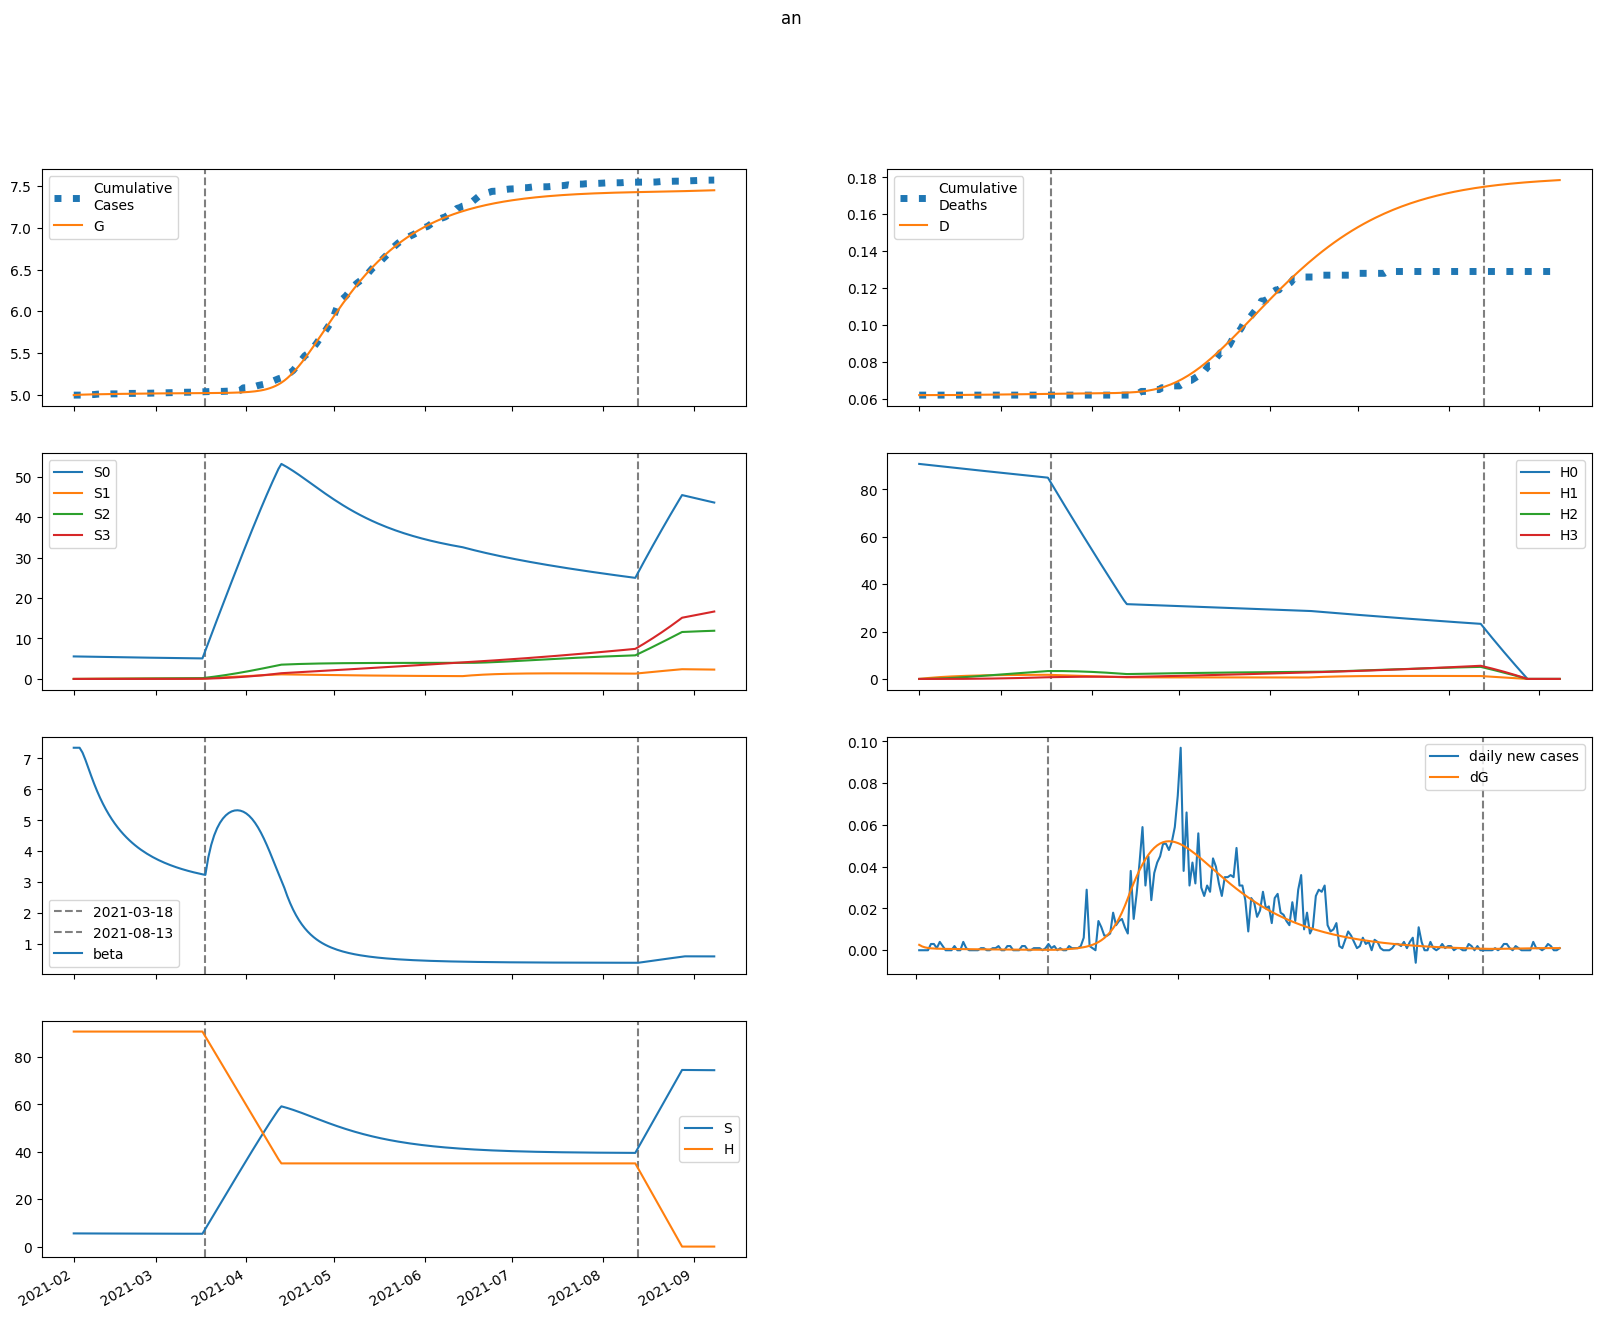

The table this chart was drawn from, first rows:
series, 2021-02-01, 2021-02-02, 2021-02-03, 2021-02-04, 2021-02-05, 2021-02-06, 2021-02-07, 2021-02-08, 2021-02-09, 2021-02-10, 2021-02-11, 2021-02-12, 2021-02-13, 2021-02-14, 2021-02-15, 2021-02-16, 2021-02-17, 2021-02-18, 2021-02-19, 2021-02-20, 2021-02-21, 2021-02-22, 2021-02-23
S, 5566, 5566, 5564, 5560, 5555, 5550, 5545, 5539, 5534, 5529, 5524, 5519, 5514, 5510, 5505, 5501, 5496, 5492, 5488, 5485, 5481, 5477, 5474
E, 77.65, 54.56, 40.81, 32.61, 27.63, 24.52, 22.5, 21.11, 20.08, 19.27, 18.59, 17.98, 17.42, 16.89, 16.38, 15.88, 15.39, 14.92, 14.45, 13.99, 13.54, 13.1, 12.67
I, 0.0, 2.588, 4.199, 5.224, 5.892, 6.341, 6.651, 6.869, 7.022, 7.13, 7.201, 7.244, 7.264, 7.263, 7.245, 7.211, 7.163, 7.103, 7.031, 6.95, 6.86, 6.762, 6.658
A, 0.0, 20.51, 33.22, 41.26, 46.47, 49.94, 52.3, 53.93, 55.06, 55.82, 56.31, 56.58, 56.66, 56.59, 56.39, 56.06, 55.64, 55.12, 54.51, 53.83, 53.09, 52.29, 51.44
IH, 0.0, 0.0, 0.1036, 0.2658, 0.4597, 0.6692, 0.8848, 1.1, 1.312, 1.518, 1.716, 1.906, 2.087, 2.258, 2.419, 2.571, 2.712, 2.843, 2.964, 3.076, 3.178, 3.27, 3.353
IN, 0.0, 0.0, 0.1035, 0.2537, 0.4192, 0.583, 0.7367, 0.8764, 1.001, 1.11, 1.205, 1.286, 1.356, 1.414, 1.462, 1.501, 1.532, 1.556, 1.573, 1.585, 1.591, 1.592, 1.59
D, 62.0, 62.0, 62.0, 62, 62, 62, 62.01, 62.01, 62.02, 62.03, 62.03, 62.04, 62.06, 62.07, 62.08, 62.09, 62.11, 62.12, 62.14, 62.15, 62.17, 62.19, 62.21
R, 0.0, 0.0, 1.69, 4.452, 7.91, 11.84, 16.09, 20.57, 25.22, 30, 34.87, 39.81, 44.79, 49.8, 54.82, 59.85, 64.86, 69.85, 74.81, 79.72, 84.59, 89.4, 94.16
G, 4994, 4997, 4998, 5000, 5001, 5002, 5003, 5003, 5004, 5005, 5005, 5006, 5007, 5007, 5008, 5008, 5009, 5009, 5010, 5010, 5011, 5011, 5012
H, 90792, 90792, 90792, 90792, 90792, 90792, 90792, 90792, 90792, 90792, 90792, 90792, 90792, 90792, 90792, 90792, 90792, 90792, 90792, 90792, 90792, 90792, 90792
S0, 5566, 5558, 5547, 5535, 5522, 5508, 5495, 5481, 5468, 5455, 5442, 5429, 5416, 5403, 5390, 5378, 5366, 5354, 5342, 5330, 5318, 5307, 5296
E0, 77.65, 54.56, 40.81, 32.59, 27.6, 24.47, 22.43, 21.01, 19.97, 19.14, 18.44, 17.81, 17.24, 16.7, 16.17, 15.67, 15.17, 14.69, 14.22, 13.75, 13.3, 12.86, 12.43
I0, 0.0, 2.588, 4.199, 5.223, 5.892, 6.34, 6.648, 6.864, 7.015, 7.119, 7.187, 7.226, 7.241, 7.236, 7.214, 7.175, 7.123, 7.059, 6.983, 6.898, 6.805, 6.703, 6.595
A0, 0.0, 20.51, 33.22, 41.26, 46.47, 49.92, 52.27, 53.89, 54.99, 55.73, 56.19, 56.43, 56.48, 56.38, 56.14, 55.79, 55.33, 54.77, 54.14, 53.43, 52.66, 51.83, 50.95
IH0, 0.0, 0.0, 0.1036, 0.2658, 0.4597, 0.6692, 0.8847, 1.1, 1.312, 1.517, 1.715, 1.905, 2.085, 2.255, 2.415, 2.566, 2.706, 2.836, 2.956, 3.066, 3.166, 3.257, 3.338
IN0, 0.0, 0.0, 0.1035, 0.2537, 0.4192, 0.5829, 0.7366, 0.8762, 1, 1.109, 1.204, 1.285, 1.354, 1.411, 1.459, 1.497, 1.527, 1.55, 1.567, 1.577, 1.583, 1.584, 1.58
D0, 62.0, 62.0, 62.0, 62, 62, 62, 62.01, 62.01, 62.02, 62.03, 62.03, 62.04, 62.06, 62.07, 62.08, 62.09, 62.11, 62.12, 62.14, 62.15, 62.17, 62.19, 62.21
R0, 0.0, 0.0, 1.69, 4.452, 7.91, 11.84, 16.09, 20.57, 25.21, 29.99, 34.85, 39.78, 44.75, 49.74, 54.75, 59.75, 64.74, 69.7, 74.63, 79.51, 84.35, 89.12, 93.84
G0, 4994, 4997, 4998, 5000, 5001, 5002, 5003, 5003, 5004, 5005, 5005, 5006, 5007, 5007, 5008, 5008, 5009, 5009, 5010, 5010, 5011, 5011, 5012
H0, 90792, 90655, 90519, 90384, 90248, 90113, 89977, 89842, 89708, 89573, 89439, 89305, 89171, 89037, 88903, 88770, 88637, 88504, 88371, 88239, 88106, 87974, 87842
S1, 0.0, 8.349, 16.08, 23.24, 29.85, 35.97, 41.63, 46.85, 51.68, 56.13, 60.25, 64.05, 67.56, 70.8, 73.79, 76.54, 79.08, 81.42, 83.57, 85.56, 87.38, 89.06, 90.6
E1, 0.0, 0.0, 0.003721, 0.01398, 0.02956, 0.04824, 0.06807, 0.08764, 0.106, 0.1228, 0.1376, 0.1505, 0.1615, 0.1706, 0.1781, 0.184, 0.1886, 0.1919, 0.1941, 0.1952, 0.1956, 0.1951, 0.194
I1, 0.0, 0.0, 0.0, 0.000124, 0.0005801, 0.001519, 0.003005, 0.005034, 0.007552, 0.01048, 0.01374, 0.01722, 0.02086, 0.02458, 0.0283, 0.03197, 0.03554, 0.03898, 0.04226, 0.04534, 0.04822, 0.05088, 0.05331
A1, 0.0, 0.0, 0.0, 0.0009827, 0.004594, 0.01202, 0.02377, 0.03979, 0.05965, 0.08274, 0.1083, 0.1358, 0.1643, 0.1934, 0.2225, 0.2512, 0.2791, 0.3059, 0.3314, 0.3553, 0.3776, 0.3981, 0.4168
IH1, 0.0, 0.0, 0.0, 0.0, 4.965861383454616e-06, 2.7906966735997586e-05, 8.711506715656672e-05, 0.0002024, 0.0003924, 0.0006722, 0.001053, 0.001543, 0.002144, 0.002856, 0.003676, 0.004598, 0.005614, 0.006715, 0.007891, 0.00913, 0.01042, 0.01175, 0.01312
IN1, 0.0, 0.0, 0.0, 0.0, 4.961091449458825e-06, 2.7314021506103904e-05, 8.338076617476936e-05, 0.0001893, 0.0003582, 0.0005988, 0.0009154, 0.001308, 0.001773, 0.002303, 0.002891, 0.003527, 0.004201, 0.004902, 0.005621, 0.006347, 0.007073, 0.007789, 0.008488
D1, 0.0, 0.0, 0.0, 0.0, 0.0, 2.750090339586122e-08, 1.8204947755365943e-07, 6.644920713358584e-07, 1.785595758682649e-06, 3.9584982268510525e-06, 7.68124517464546e-06, 1.3514643479087983e-05, 2.205905575864362e-05, 3.3932367514543645e-05, 4.975034287408018e-05, 7.010991171161529e-05, 9.557551329840604e-05, 0.0001267, 0.0001639, 0.0002076, 0.0002581, 0.0003158, 0.0003809
R1, 0.0, 0.0, 0.0, 0.0, 8.09966890964717e-05, 0.0004607, 0.001458, 0.003436, 0.006758, 0.01176, 0.01871, 0.02786, 0.03935, 0.05331, 0.0698, 0.08883, 0.1104, 0.1344, 0.1608, 0.1895, 0.2203, 0.2532, 0.288
G1, 0.0, 0.0, 0.0, 0.000124, 0.00059, 0.001575, 0.003183, 0.005452, 0.008373, 0.01191, 0.016, 0.02059, 0.0256, 0.03099, 0.03668, 0.04261, 0.04875, 0.05503, 0.06143, 0.06789, 0.0744, 0.08092, 0.08742
H1, 0.0, 136.2, 262.4, 379.5, 487.9, 588.5, 681.6, 767.9, 847.8, 921.8, 990.3, 1054, 1112, 1167, 1217, 1263, 1306, 1346, 1383, 1416, 1448, 1476, 1503
S2, 0.0, 0.0, 0.5961, 1.737, 3.374, 5.463, 7.963, 10.84, 14.05, 17.56, 21.35, 25.39, 29.65, 34.11, 38.75, 43.55, 48.48, 53.53, 58.69, 63.95, 69.28, 74.67, 80.13
E2, 0.0, 0.0, 0.0, 0.0001475, 0.0006198, 0.001522, 0.002887, 0.004694, 0.006898, 0.00944, 0.01226, 0.01529, 0.01847, 0.02176, 0.02511, 0.02847, 0.03181, 0.03509, 0.03829, 0.04138, 0.04435, 0.04717, 0.04985
I2, 0.0, 0.0, 0.0, 0.0, 4.9148666177072984e-06, 2.51796356120818e-05, 7.390391243902778e-05, 0.0001642, 0.0003075, 0.0005128, 0.0007864, 0.001132, 0.001551, 0.002043, 0.002605, 0.003233, 0.003923, 0.004669, 0.005465, 0.006304, 0.007178, 0.008082, 0.009007
A2, 0.0, 0.0, 0.0, 0.0, 3.894064213727601e-05, 0.0001994, 0.000585, 0.001299, 0.002432, 0.004053, 0.006212, 0.008937, 0.01224, 0.01611, 0.02053, 0.02547, 0.03089, 0.03674, 0.04298, 0.04954, 0.05639, 0.06345, 0.07068
IH2, 0.0, 0.0, 0.0, 0.0, 0.0, 1.967836843190241e-07, 1.1936478129770045e-06, 4.084165816143775e-06, 1.0424123745961822e-05, 2.2138242415763397e-05, 4.1400465327397216e-05, 7.051209886045936e-05, 0.0001118, 0.0001675, 0.0002396, 0.0003302, 0.0004407, 0.0005725, 0.0007266, 0.0009037, 0.001104, 0.001328, 0.001576
IN2, 0.0, 0.0, 0.0, 0.0, 0.0, 1.9659466470829193e-07, 1.1700666867254756e-06, 3.925572117889286e-06, 9.820343713797449e-06, 2.043661826122573e-05, 3.744460007689285e-05, 6.247991738888595e-05, 9.704581924375319e-05, 0.0001424, 0.0001997, 0.0002697, 0.0003527, 0.0004492, 0.0005589, 0.0006817, 0.0008169, 0.000964, 0.001122
D2, 0.0, 0.0, 0.0, 0.0, 0.0, 0.0, 1.089786579699963e-09, 7.700199287298577e-09, 3.0318279191154425e-08, 8.80469989414364e-08, 2.1064842073274015e-07, 4.3992388969889044e-07, 8.304193685823339e-07, 1.4495152848577164e-06, 2.376991575724484e-06, 3.704167413744302e-06, 5.532712263228963e-06, 7.973216651652632e-06, 1.1143600657944425e-05, 1.5167427307088866e-05, 2.0172177631083402e-05, 2.628753447423163e-05, 3.364371332761818e-05
R2, 0.0, 0.0, 0.0, 0.0, 0.0, 3.2096801878424596e-06, 1.968963064846535e-05, 6.816923008885313e-05, 0.0001761, 0.0003788, 0.0007175, 0.001238, 0.001989, 0.00302, 0.004381, 0.006119, 0.008282, 0.01091, 0.01405, 0.01772, 0.02197, 0.02681, 0.03228
G2, 0.0, 0.0, 0.0, 0.0, 4.9148666177072984e-06, 2.5573013961109118e-05, 7.631263001425177e-05, 0.0001725, 0.000329, 0.0005589, 0.0008735, 0.001282, 0.001792, 0.002407, 0.003133, 0.00397, 0.004919, 0.005979, 0.007148, 0.008424, 0.009804, 0.01128, 0.01285
H2, 0.0, 0.0, 9.728, 28.36, 55.13, 89.32, 130.3, 177.4, 230.2, 288, 350.4, 417, 487.3, 560.9, 637.6, 716.9, 798.6, 882.4, 968.1, 1055, 1144, 1234, 1324
S3, 0.0, 0.0, 0.0, 0.007095, 0.02776, 0.06791, 0.1329, 0.2277, 0.3566, 0.5237, 0.7326, 0.9866, 1.289, 1.641, 2.047, 2.508, 3.026, 3.602, 4.239, 4.937, 5.697, 6.521, 7.409
E3, 0.0, 0.0, 0.0, 0.0, 1.2049236659667844e-06, 5.95695692381983e-06, 1.7091640928497015e-05, 3.7434581010986455e-05, 6.952227363498514e-05, 0.0001155, 0.000177, 0.0002552, 0.000351, 0.0004647, 0.0005965, 0.0007459, 0.0009125, 0.001096, 0.001294, 0.001507, 0.001732, 0.00197, 0.002218
I3, 0.0, 0.0, 0.0, 0.0, 0.0, 4.016118323628554e-08, 2.3549744504436897e-07, 7.863282680937928e-07, 1.9711198247585082e-06, 4.1305939794471616e-06, 7.648949748313108e-06, 1.2935267907010064e-05, 2.0406505122155015e-05, 3.047263428937494e-05, 4.35240885141371e-05, 5.9921484348234355e-05, 7.99875145773576e-05, 0.000104, 0.0001322, 0.0001647, 0.0002018, 0.0002434, 0.0002895
A3, 0.0, 0.0, 0.0, 0.0, 0.0, 3.1819831256037163e-07, 1.865094257368913e-06, 6.224953881592631e-06, 1.5597650906663296e-05, 3.267157693458959e-05, 6.0474071700668166e-05, 0.0001022, 0.0001612, 0.0002406, 0.0003435, 0.0004727, 0.0006307, 0.0008197, 0.001041, 0.001297, 0.001588, 0.001915, 0.002277
IH3, 0.0, 0.0, 0.0, 0.0, 0.0, 0.0, 1.6079918782280894e-09, 1.0944694544779207e-08, 4.180015860320944e-08, 1.1832264227798759e-07, 2.769169728369938e-07, 5.672821333457935e-07, 1.0526447912064726e-06, 1.8092985401691838e-06, 2.9255746185194836e-06, 4.500368954517652e-06, 6.641342250914405e-06, 9.462898732093697e-06, 1.3084036963745287e-05, 1.7626153632819083e-05, 2.3210868785051146e-05, 2.995792906049232e-05, 3.798323418046808e-05
IN3, 0.0, 0.0, 0.0, 0.0, 0.0, 0.0, 1.6064473294514215e-09, 1.075086051703927e-08, 4.036035988891515e-08, 1.1228388134510597e-07, 2.5825242986984995e-07, 5.199235205675126e-07, 9.481741829548612e-07, 1.6018349709884051e-06, 2.5460466872634606e-06, 3.850396666659684e-06, 5.586963592318419e-06, 7.828373311498908e-06, 1.0645944399011913e-05, 1.4107981555481146e-05, 1.8278257224074123e-05, 2.3214706864688237e-05, 2.896835092662946e-05
D3, 0.0, 0.0, 0.0, 0.0, 0.0, 0.0, 0.0, 8.905047058264161e-12, 6.951668401938134e-11, 3.010056513732857e-10, 9.562755639954288e-10, 2.489839699321054e-09, 5.631443933245057e-09, 1.1460982955332479e-08, 2.1480864809716946e-08, 3.76826752809784e-08, 6.260568506862242e-08, 9.938538904299893e-08, 1.517908518179356e-07, 2.242501511787078e-07, 3.218636588597355e-07, 4.504052775038791e-07, 6.163120657556927e-07
R3, 0.0, 0.0, 0.0, 0.0, 0.0, 0.0, 2.622747760628918e-08, 1.8031659610678208e-07, 6.958189892446765e-07, 1.9905423665471367e-06, 4.7088834425556636e-06, 9.752095656850065e-06, 1.8296444236135273e-05, 3.1800147580631676e-05, 5.200040112143906e-05, 8.09019147683129e-05, 0.0001208, 0.000174, 0.0002434, 0.0003318, 0.0004421, 0.0005773, 0.0007407
G3, 0.0, 0.0, 0.0, 0.0, 0.0, 4.016118323628554e-08, 2.387118842520485e-07, 8.083915598416292e-07, 2.0561196191536008e-06, 4.373359166621158e-06, 8.222321311310803e-06, 1.4120849618894348e-05, 2.2627405740793135e-05, 3.4326840126398716e-05, 4.9817277033636876e-05, 6.96982738307643e-05, 9.456032731293983e-05, 0.000125, 0.0001615, 0.0002046, 0.0002548, 0.0003126, 0.0003782
H3, 0.0, 0.0, 0.0, 0.1158, 0.4534, 1.11, 2.173, 3.724, 5.836, 8.576, 12, 16.18, 21.14, 26.94, 33.62, 41.21, 49.74, 59.25, 69.76, 81.28, 93.84, 107.5, 122.1
beta, 7.345, 7.345, 7.345, 7.188, 6.952, 6.689, 6.426, 6.175, 5.942, 5.728, 5.532, 5.353, 5.189, 5.039, 4.901, 4.775, 4.658, 4.55, 4.451, 4.359, 4.273, 4.193, 4.119
